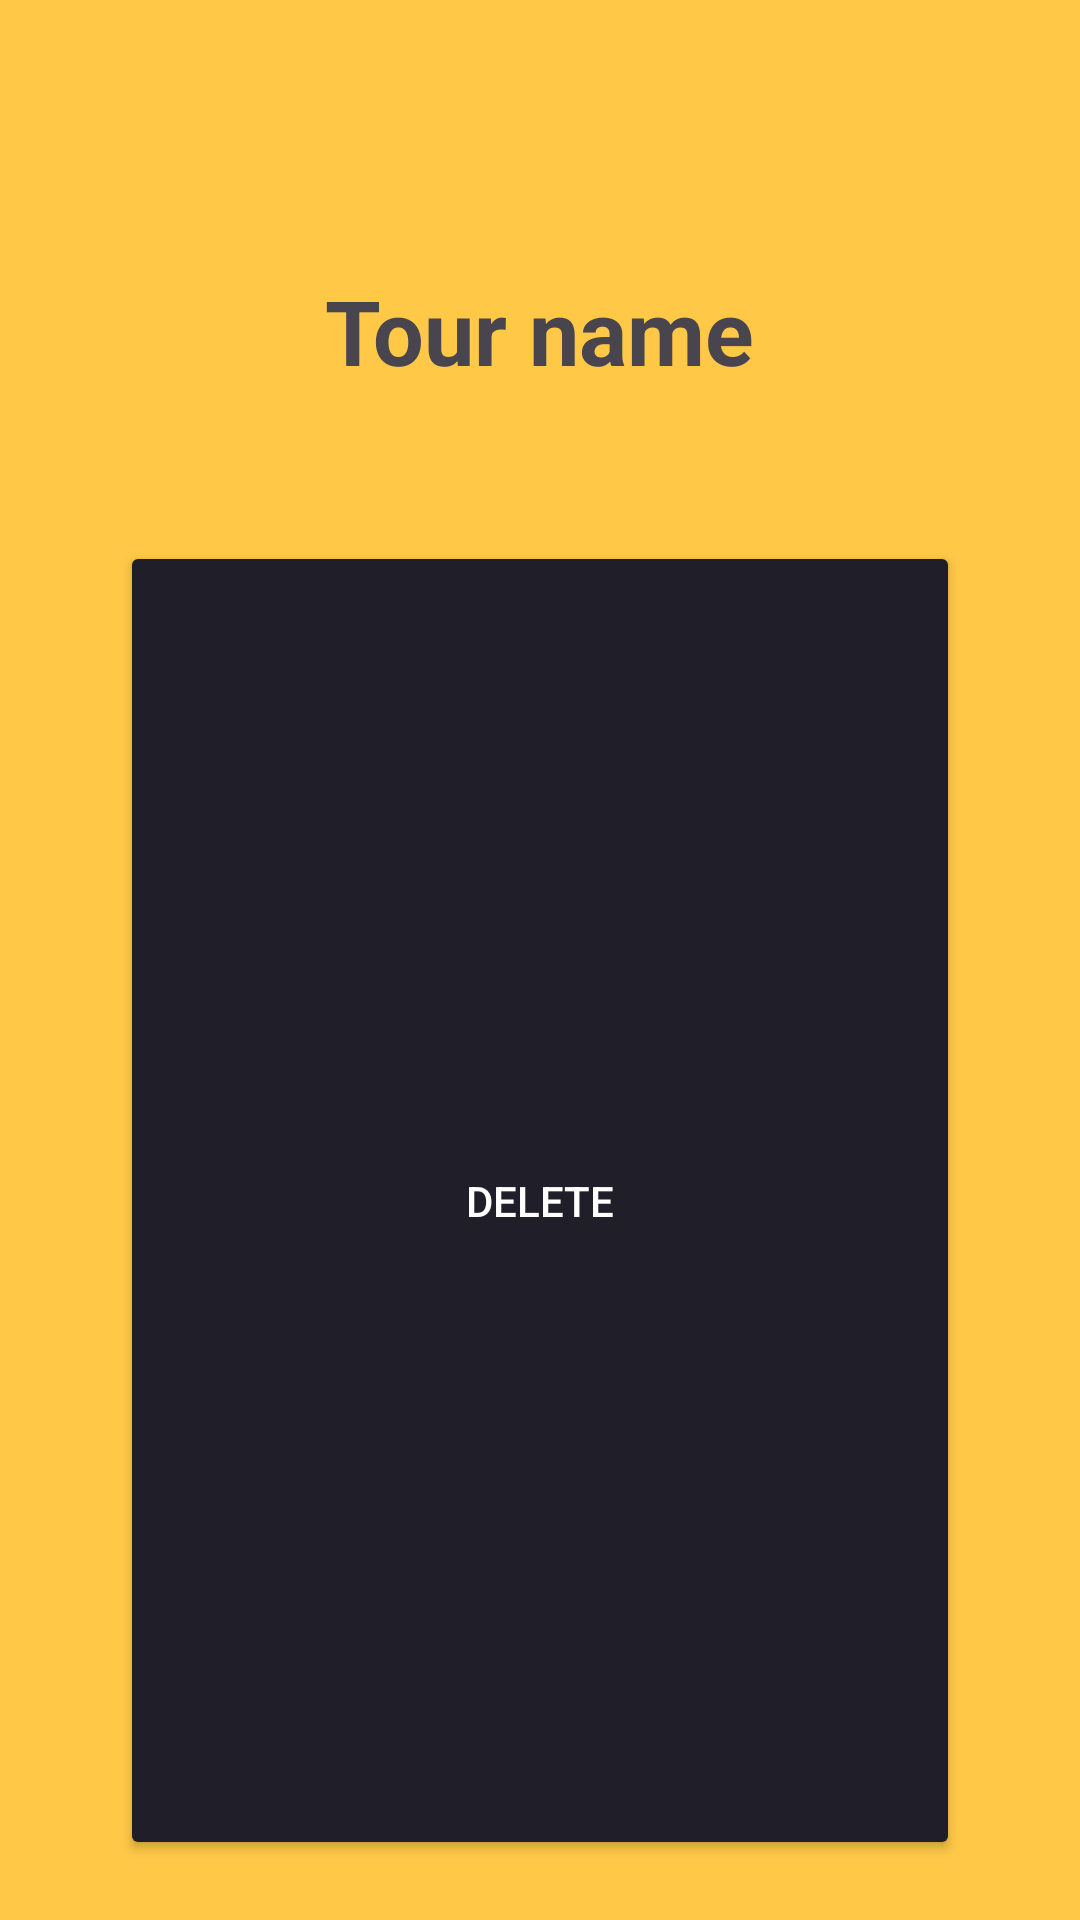

This screen was rendered from an Android layout file. Write that file and the resources it references.
<!-- AndroidManifest.xml: application theme Theme.Tour_firma -->
<!-- res/layout/tour_admin_card.xml -->
<?xml version="1.0" encoding="utf-8"?>
<LinearLayout xmlns:android="http://schemas.android.com/apk/res/android"
    android:orientation="vertical"
    android:background="@color/yellow"
    android:layout_width="match_parent"
    android:layout_height="300dp"
    android:padding="20dp">

    <TextView
        android:id="@+id/admin_card_title"
        android:layout_width="wrap_content"
        android:layout_height="wrap_content"
        android:layout_marginTop="70dp"
        android:layout_gravity="center"
        android:text="Tour name"
        android:textSize="30sp"
        android:textStyle="bold" />

    <Button
        android:id="@+id/delete_button"
        android:layout_width="match_parent"
        android:layout_marginHorizontal="20dp"
        android:layout_marginTop="50dp"
        android:layout_weight="1"
        android:backgroundTint="@color/grey"
        android:text="Delete"
        android:textColor="@color/white" />
</LinearLayout>
<!-- resources referenced by this layout -->
<resources>
  <color name="grey">#201e28</color>
  <color name="white">#FFFFFFFF</color>
  <color name="yellow">#ffc847</color>
  <style name="Theme.Tour_firma" parent="Base.Theme.Tour_firma" />
  <style name="Base.Theme.Tour_firma" parent="Theme.Material3.DayNight.NoActionBar">
          
          
      </style>
</resources>
